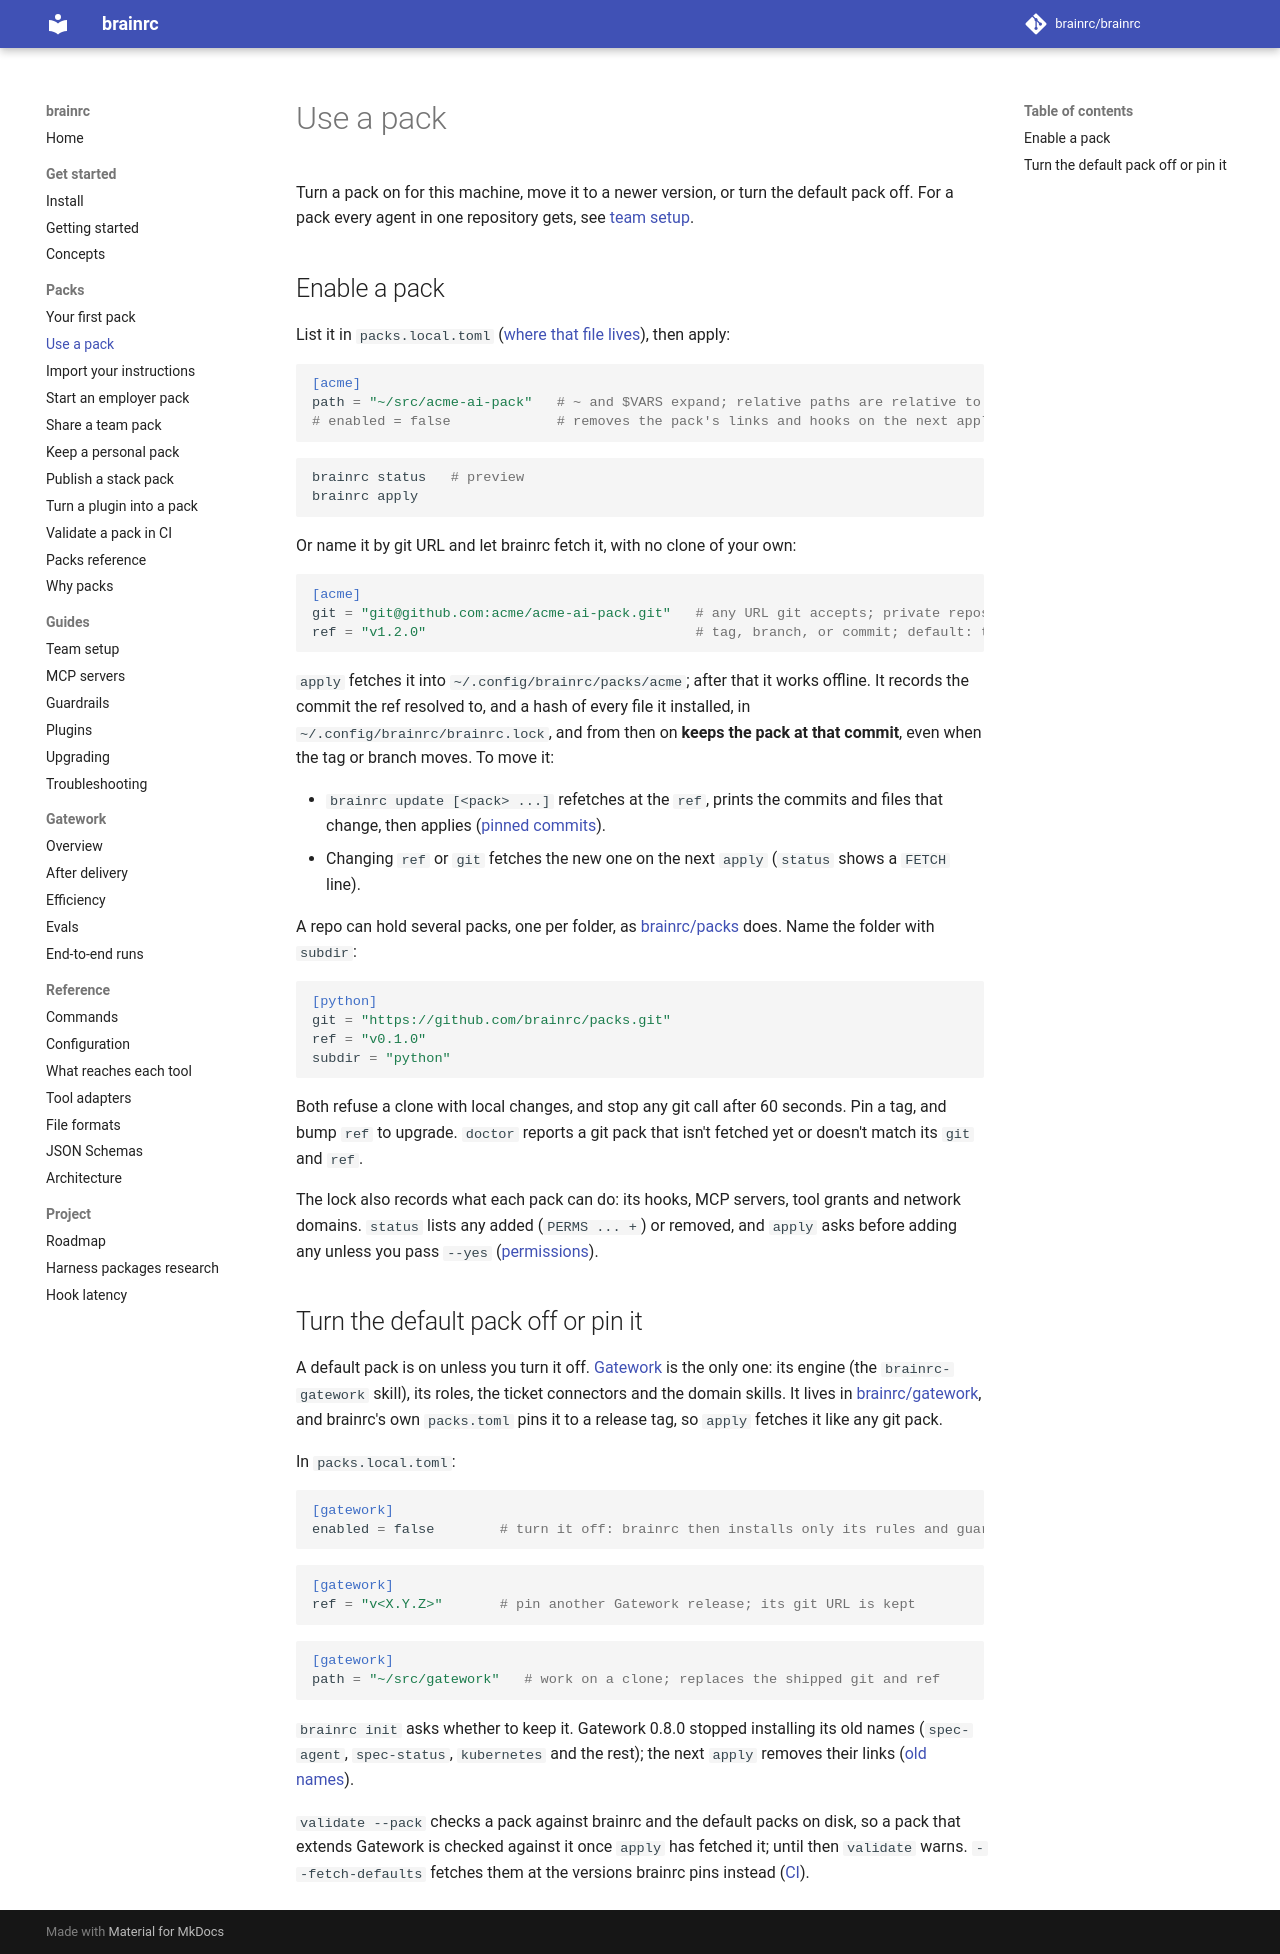

repository: brainrc/brainrc · page: 0.8/packs/use-a-pack/index.html · generator: mkdocs

<!-- divio: how-to -->
# Use a pack

Turn a pack on for this machine, move it to a newer version, or turn the default pack off. For a
pack every agent in one repository gets, see [team setup](../project.md).

## Enable a pack

List it in `packs.local.toml` ([where that file lives](../configuration.md#where-the-files-live)),
then apply:

```toml
[acme]
path = "~/src/acme-ai-pack"   # ~ and $VARS expand; relative paths are relative to this file
# enabled = false             # removes the pack's links and hooks on the next apply
```

```bash
brainrc status   # preview
brainrc apply
```

Or name it by git URL and let brainrc fetch it, with no clone of your own:

```toml
[acme]
git = "git@github.com:acme/acme-ai-pack.git"   # any URL git accepts; private repos use your git credentials
ref = "v1.2.0"                                 # tag, branch, or commit; default: the remote's default branch
```

`apply` fetches it into `~/.config/brainrc/packs/acme`; after that it works offline. It records
the commit the ref resolved to, and a hash of every file it installed, in
`~/.config/brainrc/brainrc.lock`, and from then on **keeps the pack at that commit**, even when the
tag or branch moves. To move it:

- `brainrc update [<pack> ...]` refetches at the `ref`, prints the commits and files that change,
  then applies ([pinned commits](../project.md#pinned-commits-and-update)).
- Changing `ref` or `git` fetches the new one on the next `apply` (`status` shows a `FETCH` line).

A repo can hold several packs, one per folder, as [brainrc/packs](https://github.com/brainrc/packs)
does. Name the folder with `subdir`:

```toml
[python]
git = "https://github.com/brainrc/packs.git"
ref = "v0.1.0"
subdir = "python"
```

Both refuse a clone with local changes, and stop any git call after 60 seconds. Pin a tag, and
bump `ref` to upgrade. `doctor` reports a git pack that isn't fetched yet or doesn't match its
`git` and `ref`.

The lock also records what each pack can do: its hooks, MCP servers, tool grants and network
domains. `status` lists any added (`PERMS ... +`) or removed, and `apply` asks before adding any
unless you pass `--yes` ([permissions](../project.md#permissions)).

## Turn the default pack off or pin it

A default pack is on unless you turn it off. [Gatework](../gatework.md) is the only one: its engine
(the `brainrc-gatework` skill), its roles, the ticket connectors and the domain skills. It lives in
[brainrc/gatework](https://github.com/brainrc/gatework), and brainrc's own `packs.toml` pins it to a
release tag, so `apply` fetches it like any git pack.

In `packs.local.toml`:

```toml
[gatework]
enabled = false        # turn it off: brainrc then installs only its rules and guard hooks
```

```toml
[gatework]
ref = "v<X.Y.Z>"       # pin another Gatework release; its git URL is kept
```

```toml
[gatework]
path = "~/src/gatework"   # work on a clone; replaces the shipped git and ref
```

`brainrc init` asks whether to keep it. Gatework 0.8.0 stopped installing its old names
(`spec-agent`, `spec-status`, `kubernetes` and the rest); the next `apply` removes their links
([old names](../upgrade.md#from-spec-agent)).

`validate --pack` checks a pack against brainrc and the default packs on disk, so a pack that
extends Gatework is checked against it once `apply` has fetched it; until then `validate` warns.
`--fetch-defaults` fetches them at the versions brainrc pins instead
([CI](validate-in-ci.md)).
